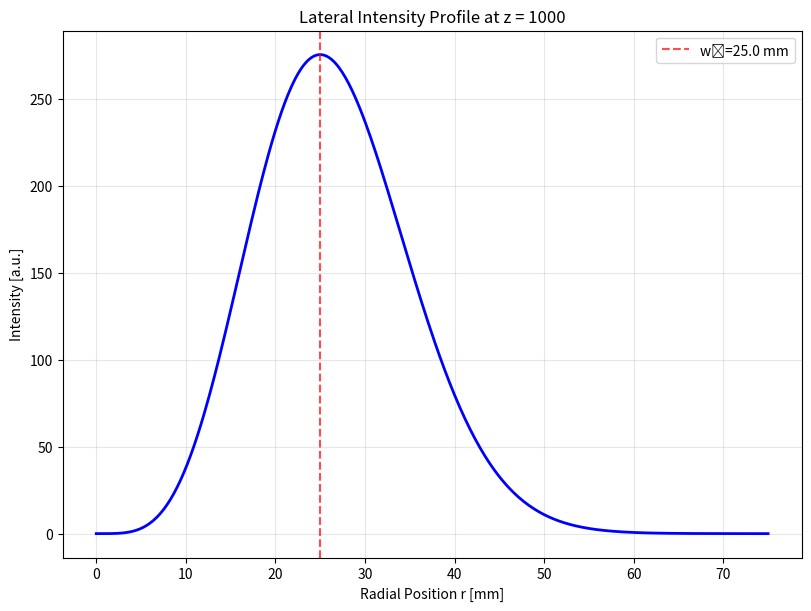
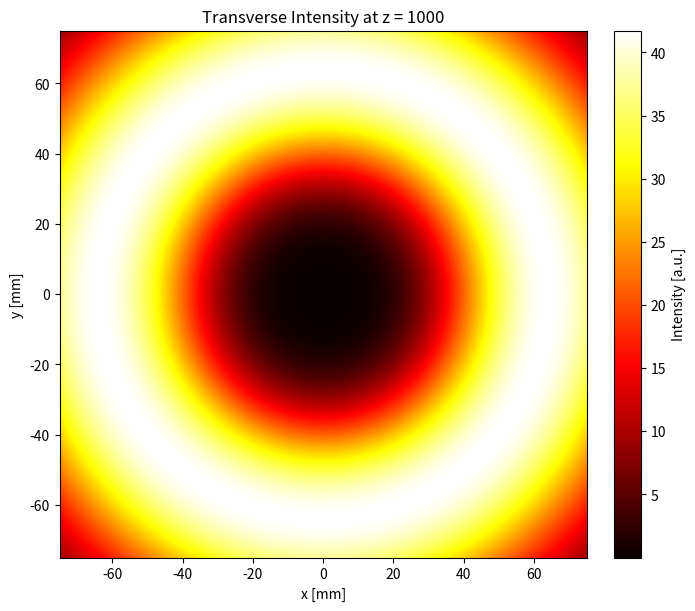

These figures' Python source, in order: (Note: this script raises an exception after producing the figures.)
import numpy as np
import matplotlib.pyplot as plt
from scipy.special import factorial, eval_genlaguerre
import os

_trapezoid = getattr(np, "trapezoid", np.trapz)

class LaguerreGaussianBeam:
    def __init__(self, p, l, wavelength, w0):

        if p < 0:
            raise ValueError(f"Radial index p must be non-negative, got p={p}")
        
        self.p = p
        self.l = l
        self.wavelength = wavelength
        self.w0 = w0 
        self.k = 2 * np.pi / wavelength
        self.M_squared = 2 * p + abs(l) + 1
        self.z0_fundamental = (np.pi * w0**2) / wavelength
        self.z_R = self.z0_fundamental / self.M_squared
        self.C_norm = np.sqrt(2.0 * factorial(p) / (np.pi * factorial(p + abs(l))))

    def beam_waist(self, z):
        return self.w0 * np.sqrt(1 + ((self.M_squared * z / self.z0_fundamental) ** 2))

    def radius_of_curvature(self, z):
        z = np.asarray(z)
        R_z = np.full_like(z, np.inf, dtype=float)
        nonzero_mask = np.abs(z) >= 1e-12
        R_z[nonzero_mask] = z[nonzero_mask] * (1 + (self.z_R / z[nonzero_mask]) ** 2)
        if np.ndim(z) == 0:
            return float(R_z)
        return R_z

    def gouy_phase(self, z):
        return self.M_squared * np.arctan(z / self.z0_fundamental)

    @property
    def effective_divergence_angle(self):
        theta_0 = self.wavelength / (np.pi * self.w0)
        theta_eff = self.M_squared * theta_0
        return theta_0, theta_eff


    def generate_beam_field(self, r, phi, z, P_tx_watts=1.0, 
                           laser_linewidth_kHz=None, timing_jitter_ps=None,
                           tx_aperture_radius=None, beam_tilt_x_rad=0.0, beam_tilt_y_rad=0.0,
                           phase_noise_samples=None, symbol_time_s=None):
        if np.ndim(z) != 0:
            raise ValueError("generate_beam_field expects scalar z. "
                           "For multiple z values, use a loop or vectorized wrapper.")
        z = float(z)

        r = np.asarray(r)
        phi = np.asarray(phi)
        try:
            r, phi = np.broadcast_arrays(r, phi)
        except ValueError:
            raise ValueError("r and phi must be broadcastable to the same shape")
        
        w_z = self.beam_waist(z)
        R_z = self.radius_of_curvature(z)  
        psi_z = self.gouy_phase(z)  
        arg = 2 * r**2 / w_z**2
        L_p_l = eval_genlaguerre(self.p, abs(self.l), arg)
        power_scale = np.sqrt(P_tx_watts) if P_tx_watts > 0 else 0.0
        amplitude_factor = self.C_norm * (1.0 / w_z) * power_scale

        radial_factor = (
            (np.sqrt(2) * r / w_z) ** abs(self.l) * L_p_l * np.exp(-(r**2) / w_z**2)
        )
        aperture_mask = None
        if tx_aperture_radius is not None:
            aperture_mask = (r <= tx_aperture_radius).astype(float)
        x = r * np.cos(phi)
        y = r * np.sin(phi)
        steering_phase = self.k * (x * beam_tilt_x_rad + y * beam_tilt_y_rad)
        azimuthal_factor = np.exp(-1j * self.l * phi)
        if np.isinf(R_z):
            curvature_factor = 1.0 
        else:
            curvature_phase = -1j * self.k * r**2 / (2 * R_z)
            curvature_factor = np.exp(curvature_phase)
        gouy_phase_term = np.exp(-1j * psi_z)

        phase_noise = 0.0
        if phase_noise_samples is not None:

            if np.ndim(phase_noise_samples) > 0:
                raise ValueError("generate_beam_field expects scalar phase_noise_samples for single-symbol field. "
                               "Use generate_phase_noise_sequence() externally and pass individual values.")
            phase_noise = float(phase_noise_samples)
        elif laser_linewidth_kHz is not None and laser_linewidth_kHz > 0:
            if symbol_time_s is None:
                raise ValueError("symbol_time_s required when generating phase noise on-the-fly. "
                               "Use generate_phase_noise_sequence() externally instead.")

            delta_nu = laser_linewidth_kHz * 1e3  
            sigma = np.sqrt(2 * np.pi * delta_nu * symbol_time_s)
            phase_noise = np.random.normal(0, sigma)
        timing_jitter_phase = 0.0
        if timing_jitter_ps is not None and timing_jitter_ps > 0:
            f_carrier = 3e8 / self.wavelength  # Hz
            jitter_phase_error = 2 * np.pi * timing_jitter_ps * 1e-12 * f_carrier
            timing_jitter_phase = np.random.normal(0, jitter_phase_error)
        
        propagation_phase = np.exp(1j * (self.k * z + phase_noise + timing_jitter_phase))

        field = (
            amplitude_factor
            * radial_factor
            * azimuthal_factor
            * curvature_factor
            * np.exp(1j * steering_phase) 
            * gouy_phase_term
            * propagation_phase
        )
        
        if aperture_mask is not None:
            field = field * aperture_mask

        return field

    def calculate_intensity(self, r, phi, z, P_tx_watts=1.0, 
                           laser_linewidth_kHz=None, timing_jitter_ps=None,
                           tx_aperture_radius=None, beam_tilt_x_rad=0.0, beam_tilt_y_rad=0.0,
                           phase_noise_samples=None, symbol_time_s=None):

        field = self.generate_beam_field(r, phi, z, P_tx_watts, laser_linewidth_kHz,
                                        timing_jitter_ps, tx_aperture_radius,
                                        beam_tilt_x_rad, beam_tilt_y_rad, 
                                        phase_noise_samples, symbol_time_s)
        return np.abs(field) ** 2
    
    def generate_phase_noise_sequence(self, num_symbols, symbol_time_s, laser_linewidth_kHz, seed=None):
        if seed is not None:
            rng = np.random.default_rng(seed)
        else:
            rng = np.random.default_rng()
        
        if laser_linewidth_kHz is None or laser_linewidth_kHz <= 0:
            return np.zeros(num_symbols)
        
        delta_nu = laser_linewidth_kHz * 1e3 
        phase_variance = 2 * np.pi * delta_nu * symbol_time_s
        
        phase_increments = rng.normal(0, np.sqrt(phase_variance), num_symbols)
        phase_noise = np.cumsum(phase_increments)
        
        return phase_noise
    
    def calculate_tx_aperture_loss(self, tx_aperture_radius, r_max_factor=8.0, n_r=5000):
        if tx_aperture_radius is None or tx_aperture_radius <= 0:
            return 1.0
        
        r_max = max(tx_aperture_radius * r_max_factor, self.w0 * r_max_factor)
        r_array = np.linspace(0, r_max, n_r)
        intensity = self.calculate_intensity(r_array, 0, 0)
        
        integrand = intensity * 2 * np.pi * r_array
        total_power = _trapezoid(integrand, r_array)
        
        r_aperture = r_array[r_array <= tx_aperture_radius]
        if len(r_aperture) == 0:
            return 0.0
        
        aperture_idx = len(r_aperture)
        aperture_power = _trapezoid(integrand[:aperture_idx], r_array[:aperture_idx])
        
        transmission = aperture_power / total_power if total_power > 0 else 0.0
        return transmission

    def overlap_with(self, other, r_max_factor=6.0, n_r=800, n_phi=360):
        r_max = max(self.w0, other.w0) * r_max_factor
        r = np.linspace(0.0, r_max, n_r)
        phi = np.linspace(0.0, 2*np.pi, n_phi, endpoint=False)
        R, PHI = np.meshgrid(r, phi, indexing='xy') 
        
        E1 = self.generate_beam_field(R, PHI, 0.0, P_tx_watts=1.0)
        E2 = other.generate_beam_field(R, PHI, 0.0, P_tx_watts=1.0)
        
        integrand = np.conjugate(E1) * E2 * R
        
        int_over_phi = _trapezoid(integrand, phi, axis=0)
        overlap = _trapezoid(int_over_phi, r)
        
        return complex(overlap)

    def get_beam_parameters(self, z):
        return {
            "z": z,
            "w_z": self.beam_waist(z),
            "R_z": self.radius_of_curvature(z),
            "gouy_phase": self.gouy_phase(z),
            "beam_expansion": self.beam_waist(z) / self.w0,
        }

    def propagation_summary(self, z_distances):
        print(f"\nPropagation Summary for LG_{self.p}^{self.l} beam:")
        print("Distance (m) | w(z) (mm) | R(z) (m) | Gouy Phase (rad) | w(z)/w0")
        print("-" * 65)

        for z in z_distances:
            params = self.get_beam_parameters(z)
            w_z_mm = params["w_z"] * 1e3
            R_z = params["R_z"]
            
            R_str = "∞" if np.isinf(R_z) else f"{R_z:.2f}"

            print(
                f"{z:8.1f}   | {w_z_mm:7.2f}   | {R_str:>8} | {params['gouy_phase']:11.3f}    | {params['beam_expansion']:.2f}"
            )

    def __str__(self):
        return (
            f"LG_{self.p}^{self.l} beam (λ={self.wavelength * 1e9:.0f}nm, "
            f"w0={self.w0 * 1e3:.1f}mm, z_R={self.z_R:g}m, M²={self.M_squared})"
        )

    def get_tx_parameters_summary(self, P_tx_watts=1.0, laser_linewidth_kHz=None, 
                                  timing_jitter_ps=None, tx_aperture_radius=None,
                                  beam_tilt_x_rad=0.0, beam_tilt_y_rad=0.0):
        summary = {
            'P_tx_watts': P_tx_watts,
            'P_tx_dBm': 10 * np.log10(P_tx_watts * 1000) if P_tx_watts > 0 else -np.inf,
            'laser_linewidth_kHz': laser_linewidth_kHz if laser_linewidth_kHz is not None else 0.0,
            'timing_jitter_ps': timing_jitter_ps if timing_jitter_ps is not None else 0.0,
            'tx_aperture_radius_m': tx_aperture_radius if tx_aperture_radius is not None else np.inf,
            'beam_tilt_x_rad': beam_tilt_x_rad,
            'beam_tilt_y_rad': beam_tilt_y_rad,
            'beam_tilt_x_deg': np.degrees(beam_tilt_x_rad),
            'beam_tilt_y_deg': np.degrees(beam_tilt_y_rad),
        }
        
        if tx_aperture_radius is not None:
            aperture_transmission = self.calculate_tx_aperture_loss(tx_aperture_radius)
            summary['tx_aperture_transmission'] = aperture_transmission
            summary['tx_aperture_loss_dB'] = -10 * np.log10(aperture_transmission) if aperture_transmission > 0 else np.inf
        else:
            summary['tx_aperture_transmission'] = 1.0
            summary['tx_aperture_loss_dB'] = 0.0
        
        if laser_linewidth_kHz is not None and laser_linewidth_kHz > 0:

            symbol_rate_Hz = 1e9  
            symbol_time_s = 1.0 / symbol_rate_Hz
            phase_noise_rms = np.sqrt(2 * np.pi * laser_linewidth_kHz * 1e3 * symbol_time_s)
            summary['phase_noise_rms_rad'] = phase_noise_rms
            summary['phase_noise_rms_deg'] = np.degrees(phase_noise_rms)
            summary['phase_noise_symbol_rate_Hz'] = symbol_rate_Hz  # Document assumed rate
            summary['phase_noise_note'] = 'ILLUSTRATIVE: Uses 1 GHz assumption. Use generate_phase_noise_sequence() with actual symbol_time_s for real calculations.'
        else:
            summary['phase_noise_rms_rad'] = 0.0
            summary['phase_noise_rms_deg'] = 0.0
            summary['phase_noise_symbol_rate_Hz'] = None
            summary['phase_noise_note'] = None
        
        if timing_jitter_ps is not None and timing_jitter_ps > 0:
            f_carrier = 3e8 / self.wavelength  # Hz
            jitter_phase_error_rms = 2 * np.pi * timing_jitter_ps * 1e-12 * f_carrier
            summary['timing_jitter_phase_rms_rad'] = jitter_phase_error_rms
            summary['timing_jitter_phase_rms_deg'] = np.degrees(jitter_phase_error_rms)
            summary['timing_jitter_phase_rms_cycles'] = jitter_phase_error_rms / (2 * np.pi)  # In cycles
        else:
            summary['timing_jitter_phase_rms_rad'] = 0.0
            summary['timing_jitter_phase_rms_deg'] = 0.0
            summary['timing_jitter_phase_rms_cycles'] = 0.0
        
        return summary
    
    def __repr__(self):
        return f"LaguerreGaussianBeam(p={self.p}, l={self.l}, λ={self.wavelength}, w0={self.w0})"


def plot_beam_analysis(beam, grid_size, max_radius_mm, save_fig=False, plot_dir="plots"):
    
    figures = []
    saved_paths = []

    r_range = np.linspace(0, max_radius_mm * 1e-3, grid_size * 2) 
    intensity_profile = beam.calculate_intensity(r_range, 0, 0)
    
    r_max_m = max_radius_mm * 1e-3
    x = np.linspace(-r_max_m, r_max_m, grid_size)
    y = np.linspace(-r_max_m, r_max_m, grid_size)
    X, Y = np.meshgrid(x, y)
    R = np.sqrt(X**2 + Y**2)
    PHI = np.arctan2(Y, X) 
    
    zField = 1000
    field_z0 = beam.generate_beam_field(R, PHI, zField)
    
    extent_mm = [x[0]*1e3, x[-1]*1e3, y[0]*1e3, y[-1]*1e3]
    
    intensity_z0 = np.abs(field_z0) ** 2 
    phase_z0 = np.angle(field_z0) 

    z_max = 3 * beam.z_R  
    num_z_steps = 150
    num_r_steps = 200
    
    z_array = np.linspace(0, z_max, num_z_steps)
    r_max_long = 3 * beam.beam_waist(z_max)
    r_array = np.linspace(-r_max_long, r_max_long, num_r_steps)
    

    intensity_long = np.zeros((num_r_steps, num_z_steps))
    for i, z in enumerate(z_array):
        intensity_long[:, i] = beam.calculate_intensity(np.abs(r_array), 0, z)
    
    z_array_km = z_array / 1000
    z_max_km = z_max / 1000
    r_max_mm = r_max_long * 1e3
    
    w_z_array_mm = np.array([beam.beam_waist(z) * 1e3 for z in z_array])
    
    output_dir = os.path.join(plot_dir, f"lgBeam_p{beam.p}_l{beam.l}")
    if save_fig:
        os.makedirs(output_dir, exist_ok=True)

    # --- Figure 1: Radial intensity profile ---
    fig_profile, ax_profile = plt.subplots(figsize=(8, 6), constrained_layout=True)
    ax_profile.plot(r_range * 1e3, intensity_profile, 'b-', linewidth=2)
    ax_profile.axvline(beam.w0 * 1e3, color='r', linestyle='--', alpha=0.7,
                       label=f'w₀={beam.w0 * 1e3:.1f} mm')
    ax_profile.set_xlabel('Radial Position r [mm]')
    ax_profile.set_ylabel('Intensity [a.u.]')
    ax_profile.set_title(f'Lateral Intensity Profile at z = {zField}')
    ax_profile.grid(True, alpha=0.3)
    ax_profile.legend()
    figures.append(fig_profile)
    if save_fig:
        profile_path = os.path.join(output_dir, "radial_profile.png")
        fig_profile.savefig(profile_path, dpi=1200, bbox_inches='tight')
        saved_paths.append(profile_path)

    # --- Figure 2: Transverse intensity map ---
    fig_intensity, ax_intensity = plt.subplots(figsize=(8, 6), constrained_layout=True)
    im_intensity = ax_intensity.imshow(
        intensity_z0,
        extent=extent_mm,
        cmap='hot',
        origin='lower',
        interpolation='bilinear',
    )
    ax_intensity.set_xlabel('x [mm]')
    ax_intensity.set_ylabel('y [mm]')
    ax_intensity.set_title(f'Transverse Intensity at z = {zField}')
    ax_intensity.set_aspect('equal')
    cbar_intensity = fig_intensity.colorbar(im_intensity, ax=ax_intensity, fraction=0.045, pad=0.04)
    cbar_intensity.set_label('Intensity [a.u.]')
    figures.append(fig_intensity)
    if save_fig:
        intensity_path = os.path.join(output_dir, "transverse_intensity.png")
        fig_intensity.savefig(intensity_path, dpi=1200, bbox_inches='tight')
        saved_paths.append(intensity_path)

    # --- Figure 3: Transverse phase map ---
    fig_phase, ax_phase = plt.subplots(figsize=(8, 6), constrained_layout=True)
    im_phase = ax_phase.imshow(
        phase_z0,
        extent=extent_mm,
        cmap='twilight',
        origin='lower',
        interpolation='bilinear',
        vmin=-np.pi,
        vmax=np.pi,
    )
    ax_phase.set_xlabel('x [mm]')
    ax_phase.set_ylabel('y [mm]')
    ax_phase.set_title(f'Transverse Phase at z = {zField} (OAM = {beam.l}ℏ)')
    ax_phase.set_aspect('equal')
    cbar_phase = fig_phase.colorbar(im_phase, ax=ax_phase, fraction=0.045, pad=0.04)
    cbar_phase.set_label('Phase [rad]')
    cbar_phase.set_ticks([-np.pi, 0, np.pi])
    cbar_phase.set_ticklabels(['-π', '0', 'π'])
    figures.append(fig_phase)
    if save_fig:
        phase_path = os.path.join(output_dir, "transverse_phase.png")
        fig_phase.savefig(phase_path, dpi=1200, bbox_inches='tight')
        saved_paths.append(phase_path)

    # --- Figure 4: Longitudinal propagation ---
    fig_long, ax_long = plt.subplots(figsize=(10, 6), constrained_layout=True)
    im_long = ax_long.imshow(
        intensity_long,
        extent=[0, z_max_km, -r_max_mm, r_max_mm],
        aspect='auto',
        cmap='hot',
        origin='lower',
        interpolation='bilinear',
    )
    ax_long.plot(z_array_km, w_z_array_mm, 'c--', linewidth=2.5, label='w(z)')
    ax_long.plot(z_array_km, -w_z_array_mm, 'c--', linewidth=2.5)
    ax_long.axvline(
        beam.z_R / 1000,
        color='lime',
        linestyle=':',
        linewidth=2.5,
        label=f'z_R = {beam.z_R / 1000:.3f} km',
        alpha=0.8,
    )
    ax_long.set_xlabel('Propagation Distance z [km]', fontsize=12)
    ax_long.set_ylabel('Radial Position r [mm]', fontsize=12)
    ax_long.set_title(f'Longitudinal Propagation (M² = {beam.M_squared})', fontsize=13)
    ax_long.legend(loc='upper right', fontsize=11, framealpha=0.9)
    ax_long.grid(True, alpha=0.3)
    cbar_long = fig_long.colorbar(im_long, ax=ax_long, fraction=0.045, pad=0.04)
    cbar_long.set_label('Intensity [a.u.]')
    figures.append(fig_long)
    if save_fig:
        long_path = os.path.join(output_dir, "longitudinal_propagation.png")
        fig_long.savefig(long_path, dpi=1200, bbox_inches='tight')
        saved_paths.append(long_path)

    if save_fig:
        print(f"Saved LG beam analysis figures to {output_dir}:")
        for path in saved_paths:
            print(f"  • {path}")

    return figures



def main():

    WAVELENGTH = 1550e-9  
    W0 = 25e-3           
    P_MODE = 0         
    L_MODE = 2          
    GRID_SIZE = 200       
    MAX_RADIUS_MM = 75   
    SAVE_FIGURE = True  
    PLOT_DIR = "plots"   

    print("\n")
    beam = LaguerreGaussianBeam(P_MODE, L_MODE, WAVELENGTH, W0)
    print(f"Beam Definition: {beam}")

    theta_0, theta_eff = beam.effective_divergence_angle
    print(f"Ideal Divergence (θ₀): {theta_0 * 1e6:.2f} µrad")
    print(f"Effective Divergence (Θ): {theta_eff * 1e6:.2f} µrad")
    print(f"Fundamental Rayleigh Range (z₀): {beam.z0_fundamental:.2f} m")

    params_at_zR = beam.get_beam_parameters(beam.z_R)
    print(f"\nParams at z=z_R ({beam.z_R:.1f}m):")
    print(f"  w(z_R) = {params_at_zR['w_z']*1e3:.2f} mm")
    print(f"  R(z_R) = {params_at_zR['R_z']:.2f} m")

    z_list = [0, beam.z_R, 2 * beam.z_R, 3 * beam.z_R, 1000, 1200]
    beam.propagation_summary(z_list)
    

    

    P_tx = 2.0  
    laser_linewidth = 10.0
    timing_jitter = 5.0 
    tx_aperture = 50e-3  
    tilt_x = np.radians(0.1) 
    tilt_y = np.radians(0.0)
    
    tx_summary = beam.get_tx_parameters_summary(
        P_tx_watts=P_tx,
        laser_linewidth_kHz=laser_linewidth,
        timing_jitter_ps=timing_jitter,
        tx_aperture_radius=tx_aperture,
        beam_tilt_x_rad=tilt_x,
        beam_tilt_y_rad=tilt_y
    )
    
    print(f"\nTransmitter Configuration:")
    print(f"  Power: {P_tx:.1f} W ({tx_summary['P_tx_dBm']:.1f} dBm)")
    print(f"  Laser Linewidth: {laser_linewidth:.1f} kHz")
    print(f"    → Phase Noise RMS: {tx_summary['phase_noise_rms_deg']:.3f} deg")
    print(f"  Timing Jitter: {timing_jitter:.1f} ps RMS")
    print(f"    → Phase Error RMS: {tx_summary['timing_jitter_phase_rms_cycles']:.2f} cycles ({tx_summary['timing_jitter_phase_rms_deg']:.1f} deg)")
    print(f"  TX Aperture: {tx_aperture*1e3:.1f} mm radius")
    print(f"    → Transmission: {tx_summary['tx_aperture_transmission']*100:.2f}%")
    print(f"    → Aperture Loss: {tx_summary['tx_aperture_loss_dB']:.3f} dB")
    print(f"  Beam Tilt: ({tx_summary['beam_tilt_x_deg']:.3f}, {tx_summary['beam_tilt_y_deg']:.3f}) deg")
    
    num_symbols = 1000
    symbol_rate = 1e9  # 1 GHz
    symbol_time = 1.0 / symbol_rate
    phase_noise_seq = beam.generate_phase_noise_sequence(
        num_symbols, symbol_time, laser_linewidth, seed=42
    )
    print(f"\nPhase Noise Sequence (first 5 symbols):")
    phase_noise_deg = phase_noise_seq[:5] * 180/np.pi
    print(f"  [{', '.join(f'{x:.4f}' for x in phase_noise_deg)}] deg")
    
    plot_beam_analysis(beam, GRID_SIZE, MAX_RADIUS_MM, SAVE_FIGURE, PLOT_DIR)


if __name__ == "__main__":
    main()

